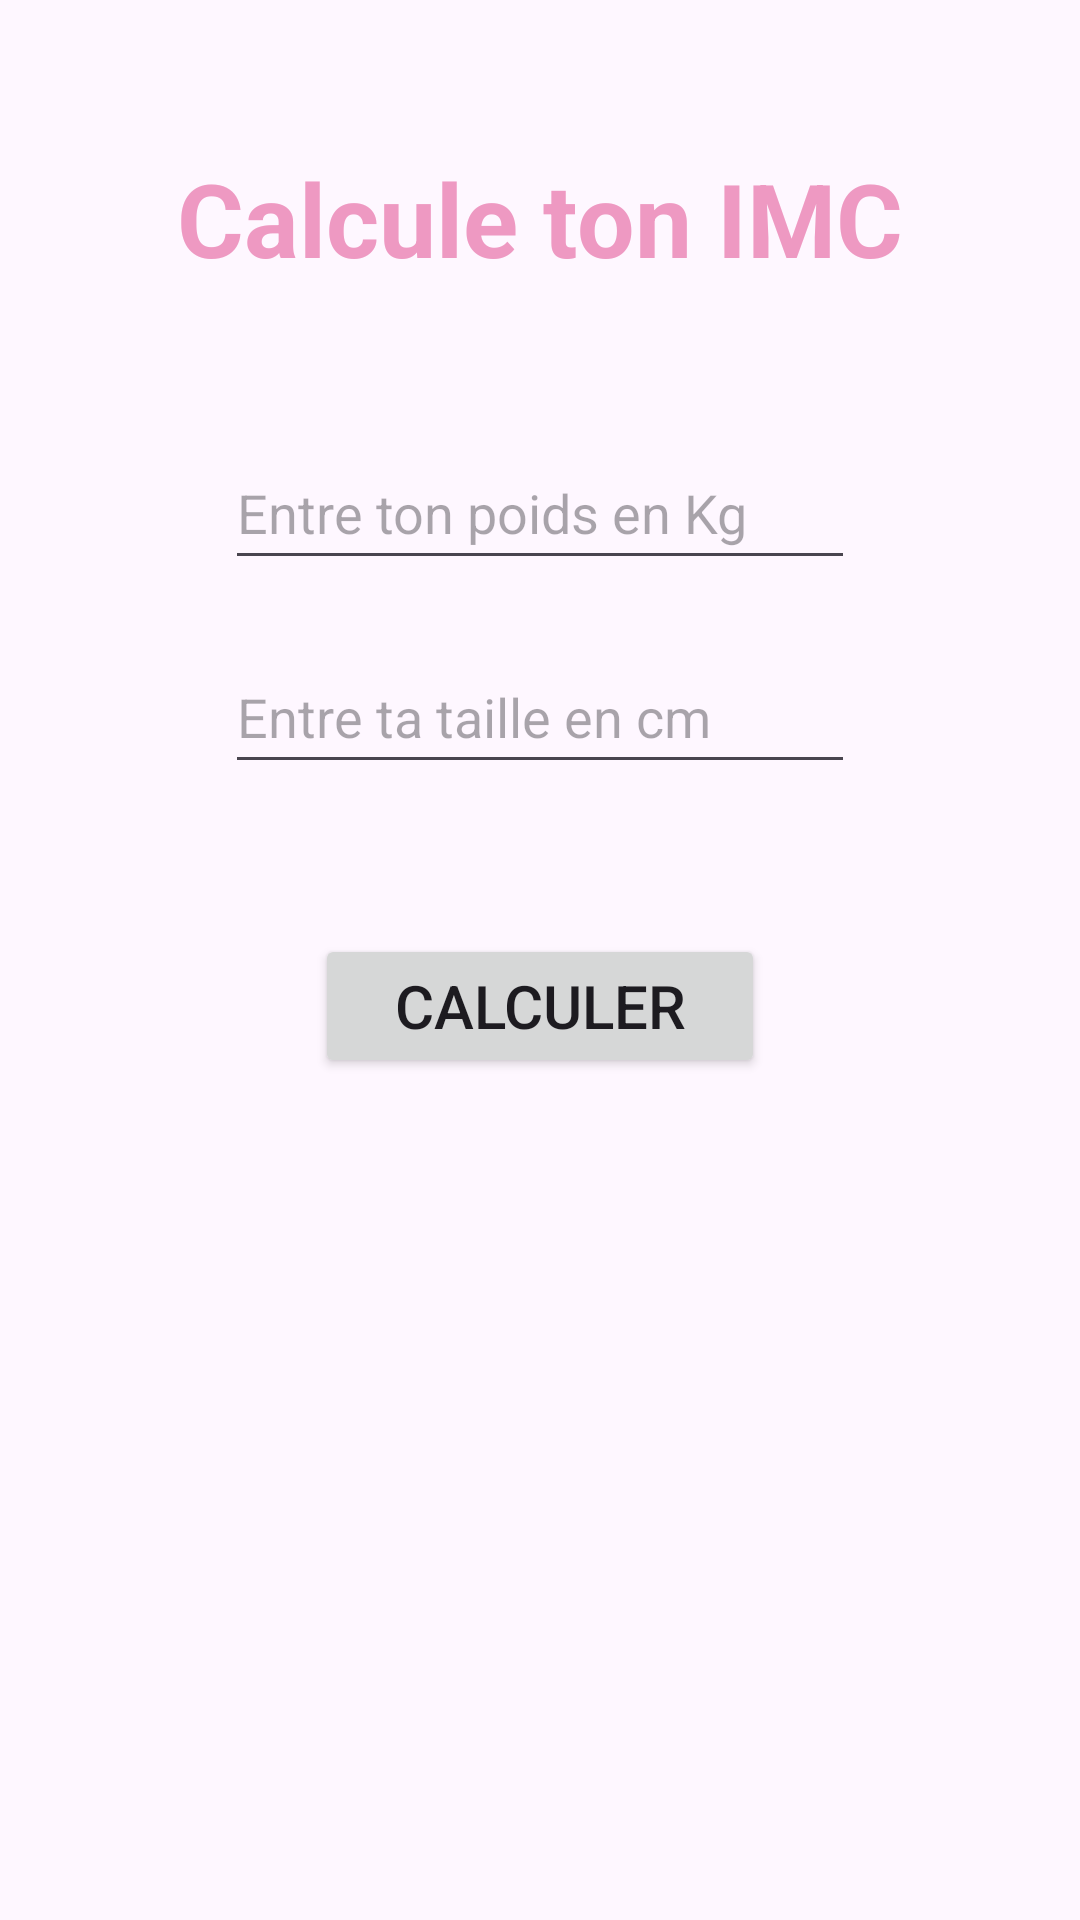

Here is an Android app screen rendered from its layout file. Give the layout XML and the strings, colors and styles it references.
<!-- AndroidManifest.xml: application theme Theme.CalculIMC -->
<!-- res/layout/activity_main3.xml -->
<?xml version="1.0" encoding="utf-8"?>
<androidx.constraintlayout.widget.ConstraintLayout xmlns:android="http://schemas.android.com/apk/res/android"
    xmlns:app="http://schemas.android.com/apk/res-auto"
    xmlns:tools="http://schemas.android.com/tools"
    android:layout_width="match_parent"
    android:layout_height="match_parent"
    tools:context=".MainActivity3">

    <TextView
        android:id="@+id/titreCalcul"
        android:layout_width="wrap_content"
        android:layout_height="wrap_content"
        android:layout_marginTop="50dp"
        android:text="Calcule ton IMC"
        android:textColor="#EE99C2"
        android:textSize="34sp"
        android:textStyle="bold"
        app:layout_constraintEnd_toEndOf="parent"
        app:layout_constraintStart_toStartOf="parent"
        app:layout_constraintTop_toTopOf="parent" />

    <EditText
        android:id="@+id/XPoids"
        android:layout_width="wrap_content"
        android:layout_height="wrap_content"
        android:layout_marginTop="50dp"
        android:ems="10"
        android:hint="Entre ton poids en Kg"
        android:inputType="text"
        android:minHeight="48dp"
        app:layout_constraintEnd_toEndOf="parent"
        app:layout_constraintStart_toStartOf="parent"
        app:layout_constraintTop_toBottomOf="@+id/titreCalcul" />

    <EditText
        android:id="@+id/XTaille"
        android:layout_width="wrap_content"
        android:layout_height="wrap_content"
        android:layout_marginTop="20dp"
        android:ems="10"
        android:hint="Entre ta taille en cm"
        android:inputType="text"
        android:minHeight="48dp"
        app:layout_constraintEnd_toEndOf="parent"
        app:layout_constraintStart_toStartOf="parent"
        app:layout_constraintTop_toBottomOf="@+id/XPoids" />

    <Button
        android:id="@+id/btnCalculer1"
        android:layout_width="wrap_content"
        android:layout_height="wrap_content"
        android:layout_marginTop="50dp"
        android:text="Calculer"
        android:width="150dp"
        android:textSize="20dp"
        app:layout_constraintEnd_toEndOf="parent"
        app:layout_constraintStart_toStartOf="parent"
        app:layout_constraintTop_toBottomOf="@+id/XTaille" />

</androidx.constraintlayout.widget.ConstraintLayout>
<!-- resources referenced by this layout -->
<resources>
  <style name="Theme.CalculIMC" parent="Base.Theme.CalculIMC" />
  <style name="Base.Theme.CalculIMC" parent="Theme.Material3.DayNight.NoActionBar">
          
          
      </style>
</resources>
